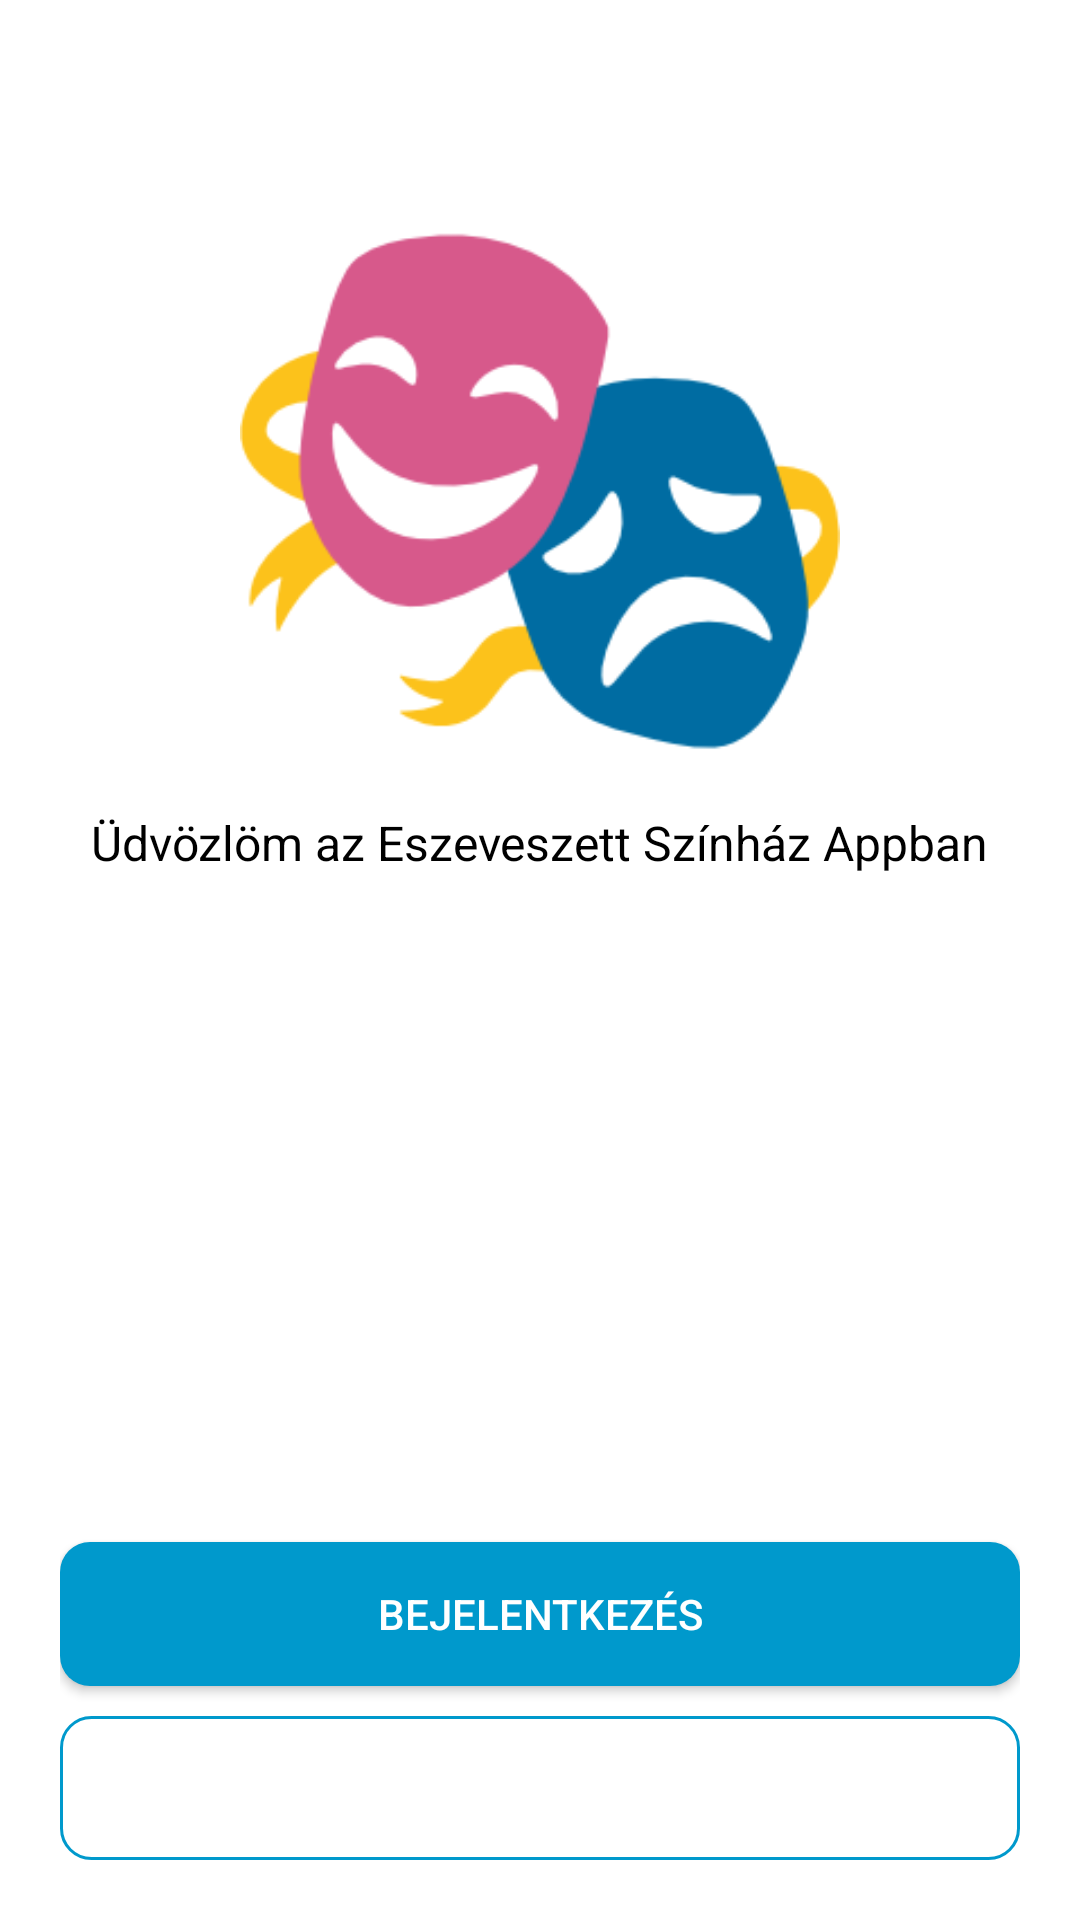

Layout XML and referenced resources for this Android screen:
<!-- AndroidManifest.xml: application theme Theme.MaterialComponents.Light.DarkActionBar -->
<!-- res/layout/activity_main.xml -->
<?xml version="1.0" encoding="utf-8"?>
<RelativeLayout xmlns:android="http://schemas.android.com/apk/res/android"
    xmlns:app="http://schemas.android.com/apk/res-auto"
    xmlns:tools="http://schemas.android.com/tools"
    android:layout_width="match_parent"
    android:layout_height="match_parent"
    android:background="@drawable/theather_background"
    android:padding="20dp"
    tools:context=".MainActivity">

    <ImageView
        android:id="@+id/iconIv"
        android:src="@drawable/theater_icon"
        android:layout_width="200dp"
        android:layout_height="200dp"
        android:layout_centerHorizontal="true"
        android:layout_marginTop="40dp"/>

    <TextView
        android:layout_width="wrap_content"
        android:layout_height="wrap_content"
        android:layout_below="@+id/iconIv"
        android:layout_centerHorizontal="true"
        android:layout_marginTop="10dp"
        android:text="Üdvözlöm az Eszeveszett Színház Appban"
        android:textColor="@color/black"
        android:textSize="16sp"/>
    <Button
        android:id="@+id/loginBtn"
        android:layout_width="match_parent"
        android:layout_height="wrap_content"
        android:layout_above="@id/skipBtn"
        android:layout_marginBottom="10dp"
        android:text="Bejelentkezés"
        android:background="@drawable/shape_button_login"
        android:textColor="@color/white"
        />
    <Button
        android:id="@+id/skipBtn"
        android:layout_width="match_parent"
        android:layout_height="wrap_content"
        android:layout_alignParentBottom="true"
        android:text="Folytatás bejelenkezés nélkül"
        android:background="@drawable/shape_button_continue"
        android:textColor="@color/white"
        />

</RelativeLayout>
<!-- resources referenced by this layout -->
<resources>
  <!-- drawable shape_button_continue (drawable) -->
  <?xml version="1.0" encoding="utf-8"?>
  
  <shape xmlns:android="http://schemas.android.com/apk/res/android"
      android:shape ="rectangle">
  
      <solid android:color="@android:color/transparent"/>
      <corners android:radius="10dp"/>
      <stroke android:color="@android:color/holo_blue_dark"
          android:width="1dp"/>
  </shape>
  <!-- drawable shape_button_login (drawable) -->
  <?xml version="1.0" encoding="utf-8"?>
  
  <shape xmlns:android="http://schemas.android.com/apk/res/android"
      android:shape ="rectangle">
  
      <solid android:color="@android:color/holo_blue_dark"/>
      <corners android:radius="10dp"/>
  </shape>
  <!-- drawable theater_icon: png bitmap (drawable, 13235 bytes) -->
  <!-- not gathered from this repository: default colours our renderer supplied (Android Studio template values) -->
  <color name="black">#FF000000</color>
  <color name="white">#FFFFFFFF</color>
</resources>
